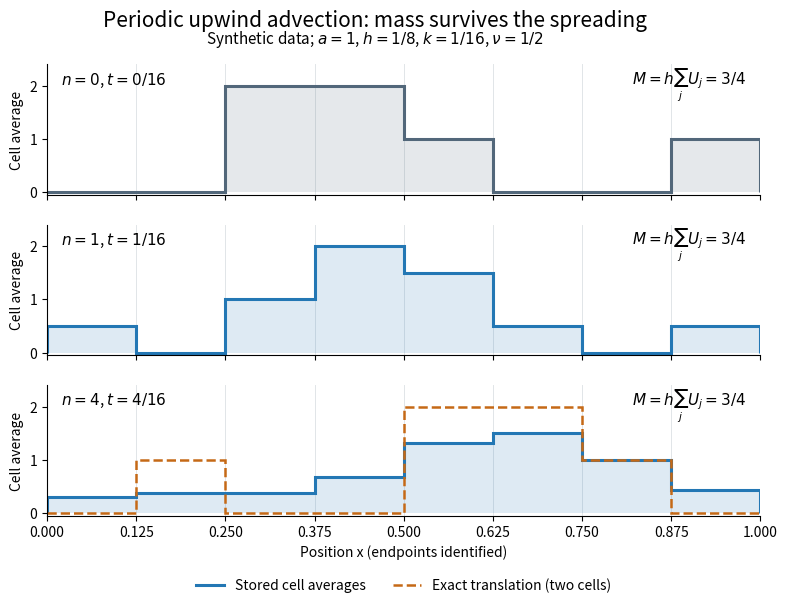

Write Python code to recreate this figure. (Note: this script raises an exception after producing the figure.)
"""Plot original periodic upwind cell averages and the exact translated profile.

Tested with Python 3.14, matplotlib 3.10.7 and numpy 2.3.5.
Run from _media with MPLBACKEND=Agg MPLCONFIGDIR=/tmp/codex-wiki-matplotlib.
"""

from fractions import Fraction
from math import comb
from pathlib import Path

import matplotlib.pyplot as plt
import numpy as np


def profiles():
    initial = [Fraction(x) for x in (0, 0, 2, 2, 1, 0, 0, 1)]
    courant = Fraction(1, 2)
    history = [initial]
    for _ in range(4):
        old = history[-1]
        history.append([(1 - courant) * old[j] + courant * old[(j - 1) % 8]
                        for j in range(8)])
    exact_four = [initial[(j - 2) % 8] for j in range(8)]
    # Independent closed form for four applications of the averaging operator.
    binomial_four = [sum(Fraction(comb(4, m), 16) * initial[(j - m) % 8]
                         for m in range(5)) for j in range(8)]
    assert history[4] == binomial_four
    for state in history + [exact_four]:
        assert sum(state) / 8 == Fraction(3, 4)
        assert all(0 <= value <= 2 for value in state)
    assert history[1] == [Fraction(x, 2) for x in (1, 0, 2, 4, 3, 1, 0, 1)]
    return history, exact_four


def main():
    history, exact_four = profiles()
    edges = np.linspace(0, 1, 9)
    fig, axes = plt.subplots(3, 1, figsize=(8.2, 6.1), dpi=130,
                             sharex=True, facecolor="white")
    colors = ["#52677a", "#2377b4", "#2377b4"]
    for ax, n, color in zip(axes, (0, 1, 4), colors):
        state = np.array(history[n], dtype=float)
        ax.stairs(state, edges, fill=True, alpha=0.15, color=color, baseline=0)
        ax.stairs(state, edges, color=color, linewidth=2.2,
                  label="Stored cell averages")
        if n == 4:
            ax.stairs(np.array(exact_four, dtype=float), edges,
                      color="#c56916", linewidth=1.8, linestyle="--",
                      label="Exact translation (two cells)")
        for face in edges:
            ax.axvline(face, color="#e1e5e8", linewidth=0.7, zorder=0)
        ax.set(ylim=(-0.05, 2.4), yticks=[0, 1, 2], ylabel="Cell average")
        ax.text(0.02, 0.85, rf"$n={n}$, $t={n}/16$", transform=ax.transAxes,
                fontsize=11)
        ax.text(0.98, 0.85, r"$M=h\sum_j U_j=3/4$", transform=ax.transAxes,
                fontsize=11, ha="right")
        ax.spines[["top", "right"]].set_visible(False)
    axes[-1].legend(loc="upper center", bbox_to_anchor=(0.5, -0.38),
                    ncol=2, frameon=False, fontsize=10)
    axes[-1].set(xlim=(0, 1), xticks=edges, xlabel="Position x (endpoints identified)")
    fig.suptitle("Periodic upwind advection: mass survives the spreading", fontsize=15,
                 y=0.98)
    fig.text(0.5, 0.925, r"Synthetic data; $a=1$, $h=1/8$, $k=1/16$, $\nu=1/2$",
             ha="center", fontsize=11)
    fig.subplots_adjust(left=0.1, right=0.97, top=0.89, bottom=0.15, hspace=0.23)
    output = Path.cwd() / (Path(__file__).stem + ".png")
    fig.savefig(output, facecolor="white", transparent=False)
    plt.close(fig)
    print(output)


if __name__ == "__main__":
    main()
